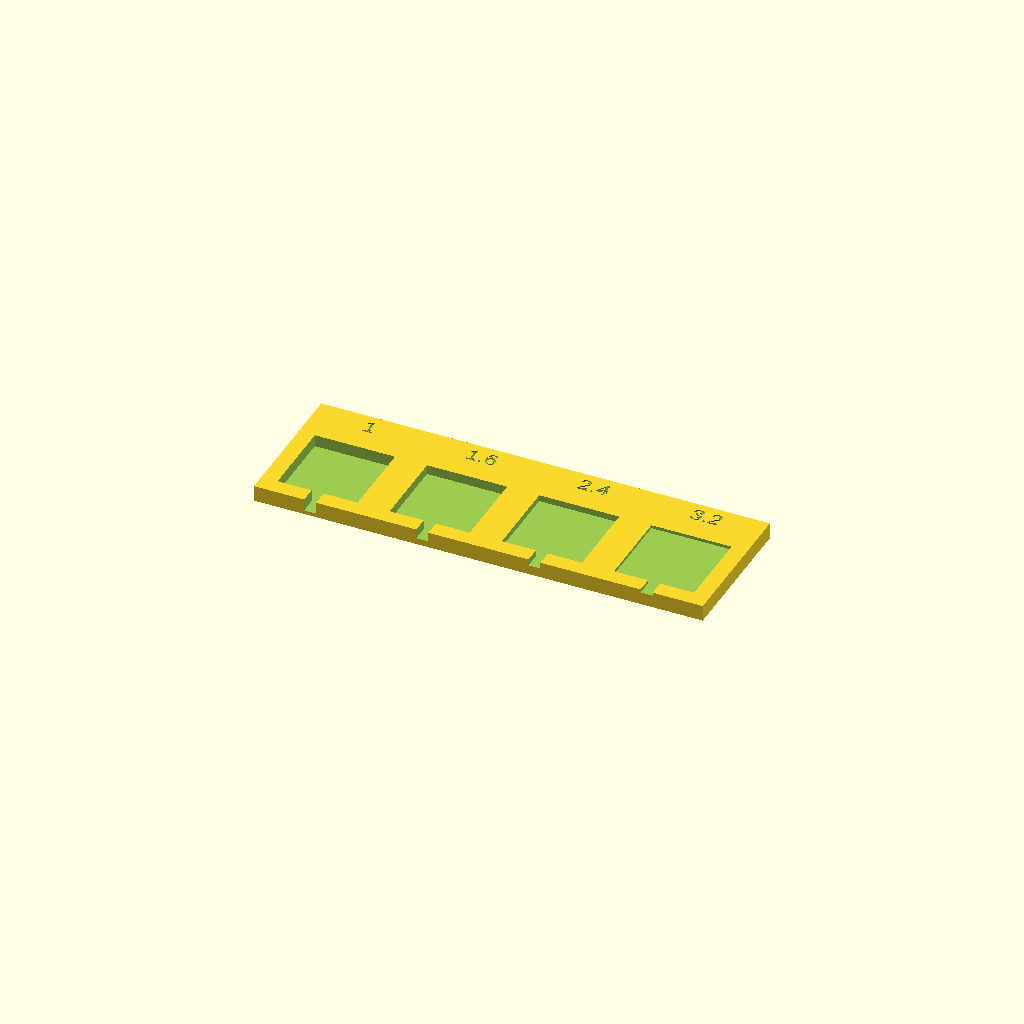
Cell 1: rendered with the file's own defaults.
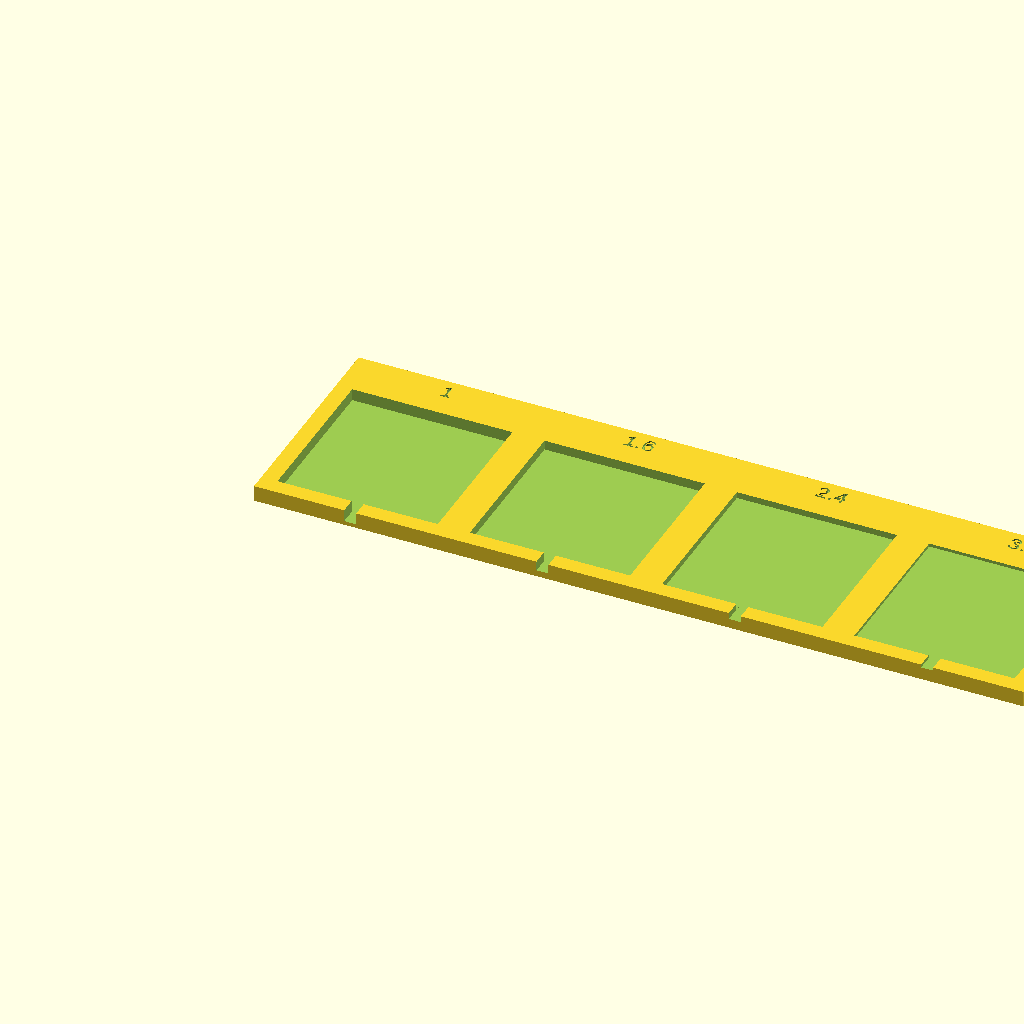
Cell 2 — pad set to 40, the other parameters unchanged.
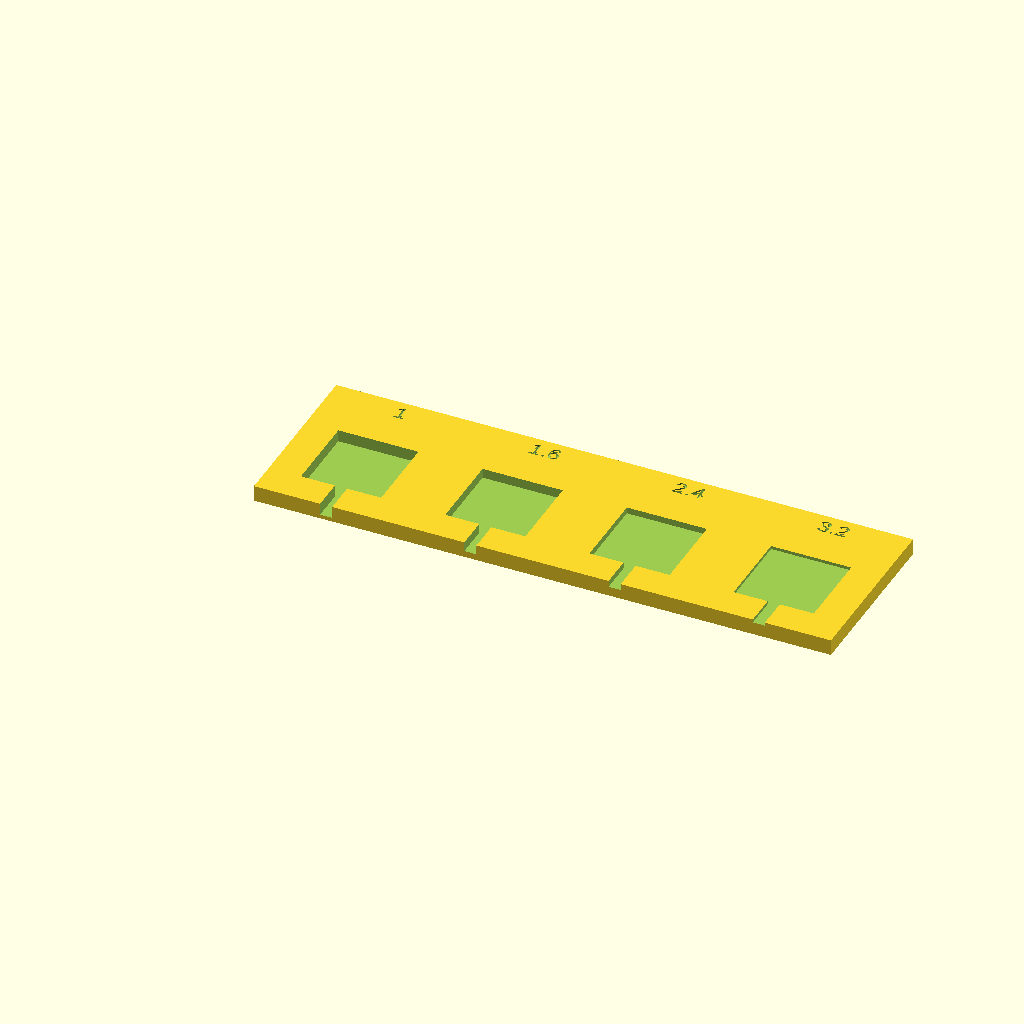
Cell 3: margin = 8 (everything else at default).
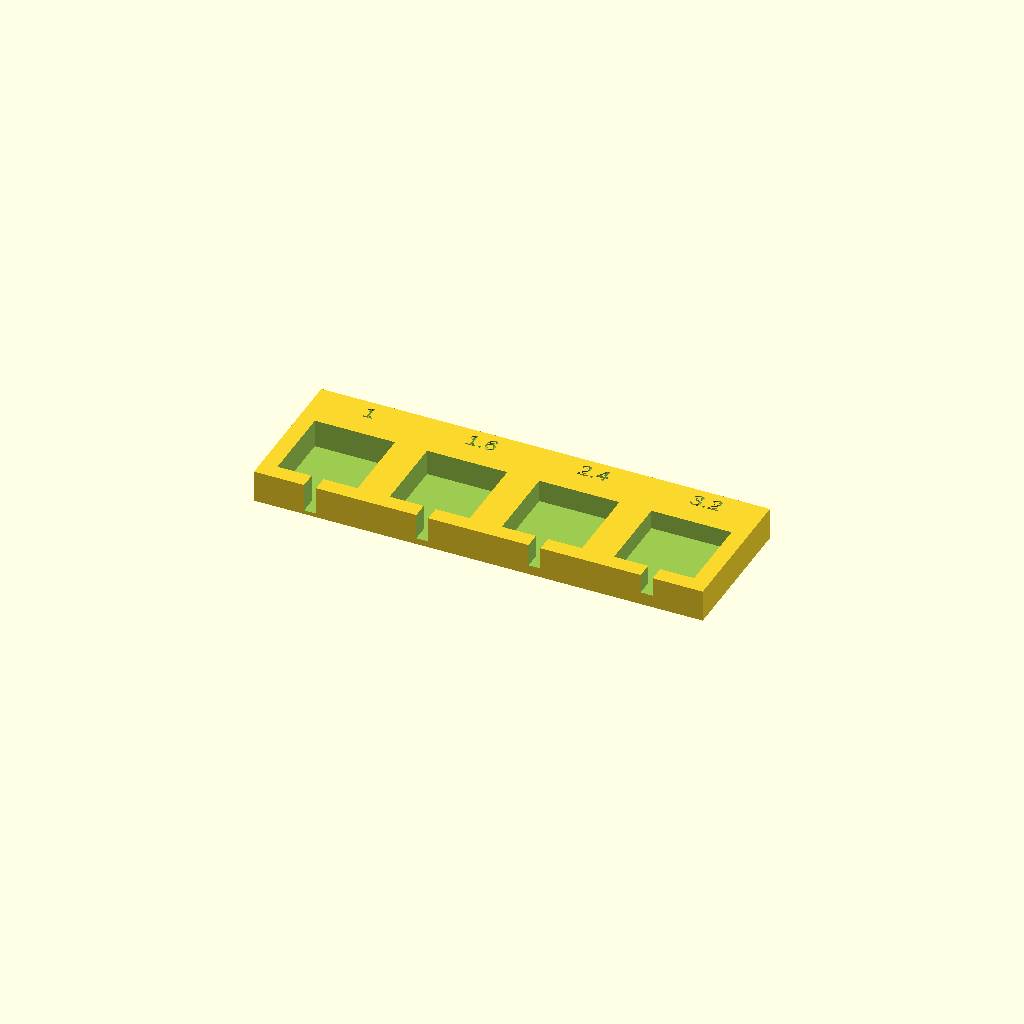
Cell 4: the same model with depth = 8.
One fixed orthographic camera (rotation 55°, 0°, 25°; colour scheme Cornfield) for every cell.
OpenSCAD source file enclosure/touch_test.scad:
// SPDX-License-Identifier: CERN-OHL-S-2.0
// M0 touch test piece: four cells of different skin thickness over copper-tape
// pads, to tune pad sensitivity before the shell exists (docs/m0-spike.md).
// Print flat, back side up is fine; same filament as the shell (PETG).
// Stick a 20 x 20 mm copper tape pad into each pocket, solder or clip a wire to
// one pad at a time, and run "w" in the spike firmware.

skins  = [1.0, 1.6, 2.4, 3.2];  // front skin over the pad, mm; 2.4 = shell wall
pad    = 20;                    // copper pad size, mm
margin = 4;
depth  = 4.0;                   // total plate thickness, mm
cell   = pad + 2 * margin;

$fn = 32;

difference() {
  cube([cell * len(skins), cell + 8, depth]);
  for (i = [0:len(skins) - 1]) {
    // pad pocket from the back (z = depth side), leaving skins[i] of material in front
    translate([i * cell + margin, margin, skins[i]]) cube([pad, pad, depth]);
    // wire slot from pocket to the edge
    translate([i * cell + cell / 2 - 1.5, -1, skins[i]]) cube([3, margin + 2, depth]);
    // label strip: skin thickness engraved on the back
    translate([i * cell + cell / 2, cell + 4, depth - 0.6])
      linear_extrude(1) text(str(skins[i]), size = 4, halign = "center", valign = "center");
  }
}
Parameter table extracted from the source (name, type, default, range or options):
skins: vector, default [1, 1.6, 2.4, 3.2]
pad: number, default 20
margin: number, default 4
depth: number, default 4
